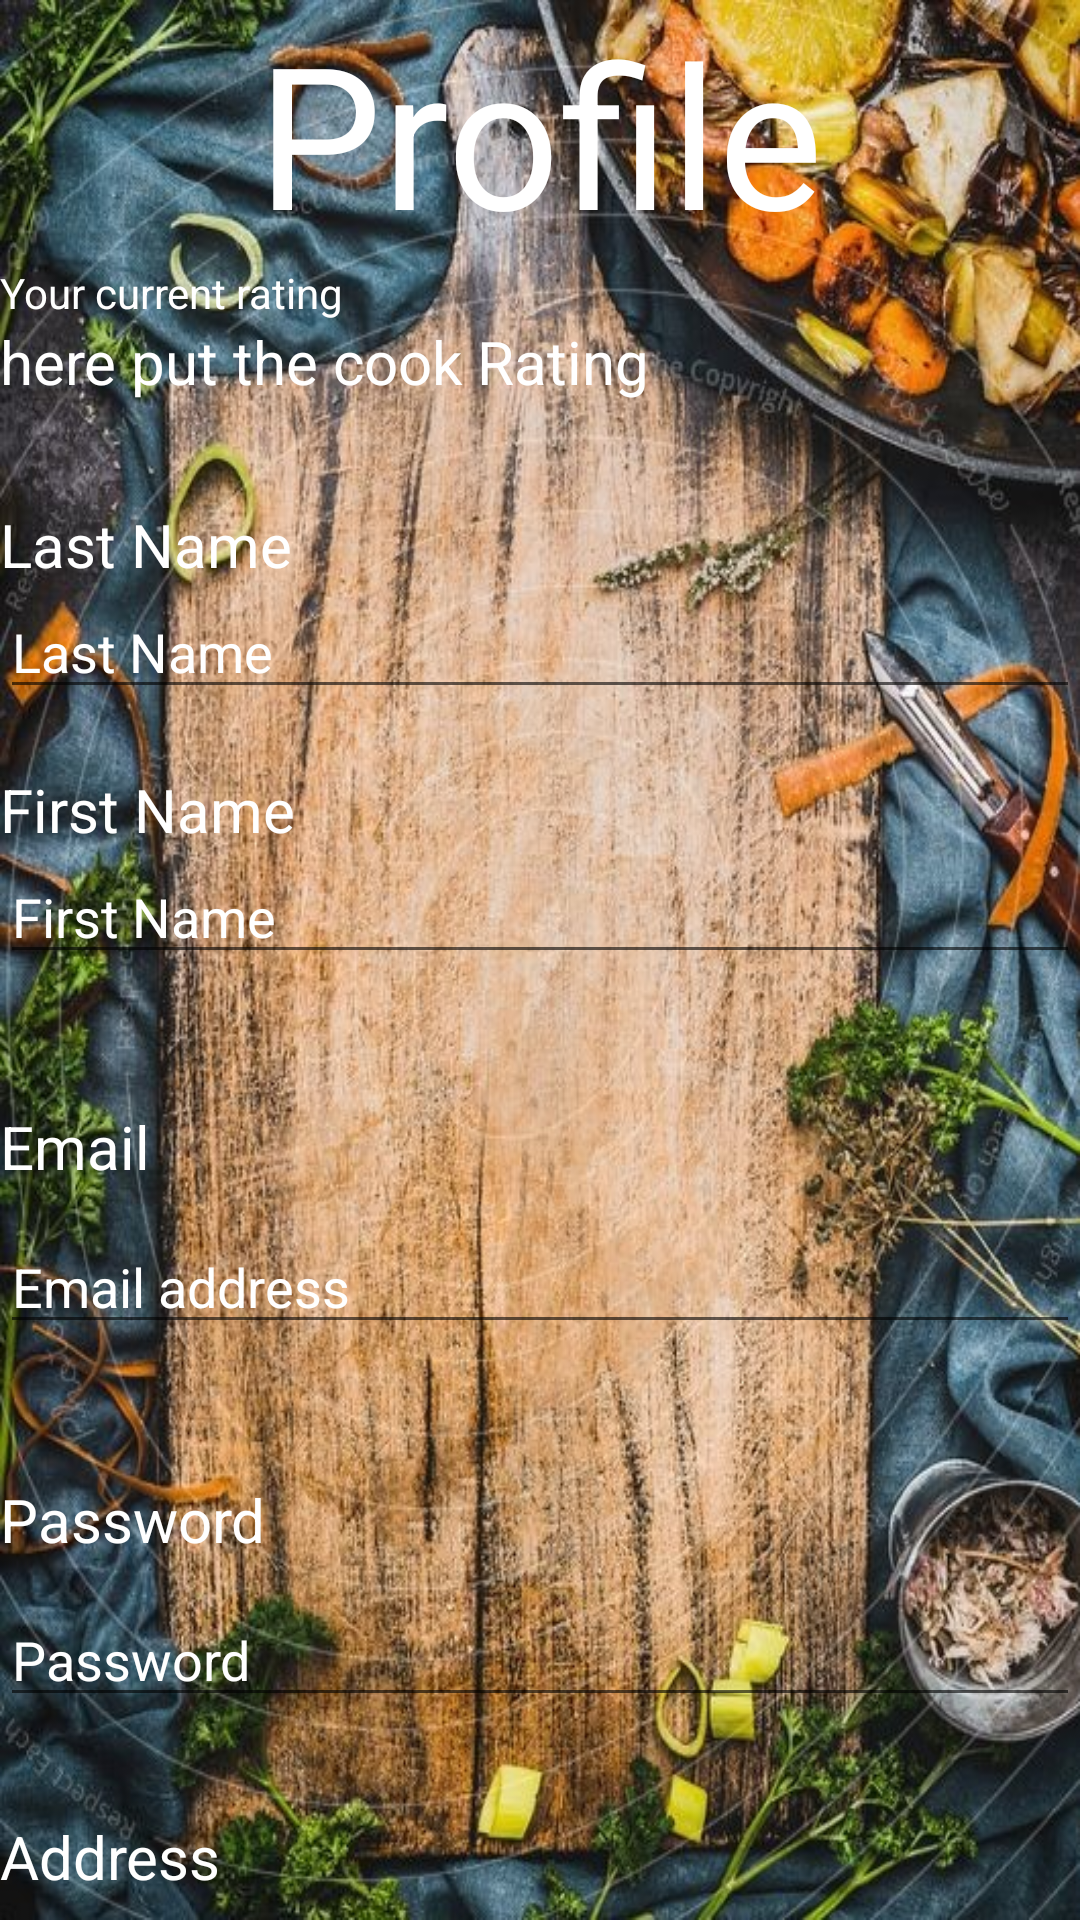

Produce the Android XML layout that renders to this screen, including the resource entries it uses.
<!-- AndroidManifest.xml: application theme Theme.Project_Group_6 -->
<!-- res/layout/cook_profile.xml -->
<?xml version="1.0" encoding="utf-8"?>
<androidx.constraintlayout.widget.ConstraintLayout xmlns:android="http://schemas.android.com/apk/res/android"
    android:layout_width="match_parent"
    android:layout_height="match_parent"
    xmlns:app="http://schemas.android.com/apk/res-auto">

    <LinearLayout
        android:layout_width="match_parent"
        android:layout_height="match_parent"
        android:background="@drawable/bg_welcome"
        android:orientation="vertical">

        <TextView
            android:id="@+id/title_pro"
            android:layout_width="match_parent"
            android:layout_height="wrap_content"
            android:text="Profile"
            android:textAlignment="center"
            android:textColor="@color/white"
            android:textSize="66dp" />

        <TextView
            android:id="@+id/text_name"
            android:layout_width="match_parent"
            android:layout_height="wrap_content"
            android:text="Your current rating"
            android:textColor="@color/white" />

        <TextView
            android:id="@+id/text_rating"
            android:layout_width="match_parent"
            android:layout_height="wrap_content"
            android:text="here put the cook Rating"
            android:textColor="@color/white"
            android:textSize="20dp" />

        <Space
            android:layout_width="match_parent"
            android:layout_height="34dp" />

        <TextView
            android:id="@+id/text_last"
            android:layout_width="match_parent"
            android:layout_height="wrap_content"
            android:text="Last Name"
            android:textColor="@color/white"
            android:textSize="20dp" />

        <EditText
            android:id="@+id/et_lastname_profile"
            android:layout_width="match_parent"
            android:layout_height="wrap_content"
            android:ems="10"
            android:inputType="textPersonName"
            android:text="Last Name"
            android:textColor="@color/white"
            />

        <Space
            android:layout_width="match_parent"
            android:layout_height="20dp" />

        <TextView
            android:id="@+id/text_first"
            android:layout_width="match_parent"
            android:layout_height="wrap_content"
            android:text="First Name"
            android:textColor="@color/white"
            android:textSize="20dp" />

        <EditText
            android:id="@+id/et_firstname_profile"
            android:layout_width="match_parent"
            android:layout_height="wrap_content"
            android:ems="10"
            android:inputType="textPersonName"
            android:text="First Name"
            android:textColor="@color/white"/>

        <Space
            android:layout_width="match_parent"
            android:layout_height="44dp" />

        <TextView
            android:id="@+id/text_email"
            android:layout_width="match_parent"
            android:layout_height="38dp"
            android:text="Email"
            android:textColor="@color/white"
            android:textSize="20sp" />

        <EditText
            android:id="@+id/et_username_profile"
            android:layout_width="match_parent"
            android:layout_height="wrap_content"
            android:ems="10"
            android:inputType="textEmailAddress"
            android:text="Email address"
            android:textColor="@color/white" />

        <Space
            android:layout_width="match_parent"
            android:layout_height="45dp" />

        <TextView
            android:id="@+id/text_Password"
            android:layout_width="match_parent"
            android:layout_height="38dp"
            android:text="Password"
            android:textColor="@color/white"
            android:textSize="20sp" />

        <EditText
            android:id="@+id/et_password_profile"
            android:layout_width="match_parent"
            android:layout_height="wrap_content"
            android:ems="10"
            android:inputType="number|text"
            android:text="Password"
            android:textColor="@color/white" />

        <Space
            android:layout_width="match_parent"
            android:layout_height="33dp" />

        <TextView
            android:id="@+id/text_Address"
            android:layout_width="match_parent"
            android:layout_height="30dp"
            android:text="Address"
            android:textColor="@color/white"
            android:textSize="20sp" />

        <EditText
            android:id="@+id/et_address_profile"
            android:layout_width="match_parent"
            android:layout_height="wrap_content"
            android:ems="10"
            android:inputType="text"
            android:text="Address"
            android:textColor="@color/white" />

        <Space
            android:layout_width="match_parent"
            android:layout_height="25dp" />

        <Button
            android:id="@+id/btn_update_p"
            android:layout_width="match_parent"
            android:layout_height="wrap_content"
            android:backgroundTint="@color/purple_200"
            android:text="Update"
            app:cornerRadius="28dp" />

        <Space
            android:layout_width="match_parent"
            android:layout_height="wrap_content" />

    </LinearLayout>
</androidx.constraintlayout.widget.ConstraintLayout>
<!-- resources referenced by this layout -->
<resources>
  <!-- drawable bg_welcome: jpg bitmap (drawable-v24, 239956 bytes) -->
  <style name="Theme.Project_Group_6" parent="Theme.MaterialComponents.DayNight.DarkActionBar">
          
          <item name="colorPrimary">@color/purple_500</item>
          <item name="colorPrimaryVariant">@color/purple_700</item>
          <item name="colorOnPrimary">@color/white</item>
          
          <item name="colorSecondary">@color/teal_200</item>
          <item name="colorSecondaryVariant">@color/teal_700</item>
          <item name="colorOnSecondary">@color/black</item>
          
          <item name="android:statusBarColor">?attr/colorPrimaryVariant</item>
          
      </style>
  <!-- not gathered from this repository: default colours our renderer supplied (Android Studio template values) -->
  <color name="purple_200">#FFBB86FC</color>
  <color name="purple_500">#FF6200EE</color>
  <color name="purple_700">#FF3700B3</color>
  <color name="teal_200">#FF03DAC5</color>
  <color name="teal_700">#FF018786</color>
  <color name="black">#FF000000</color>
  <color name="white">#FFFFFFFF</color>
</resources>
